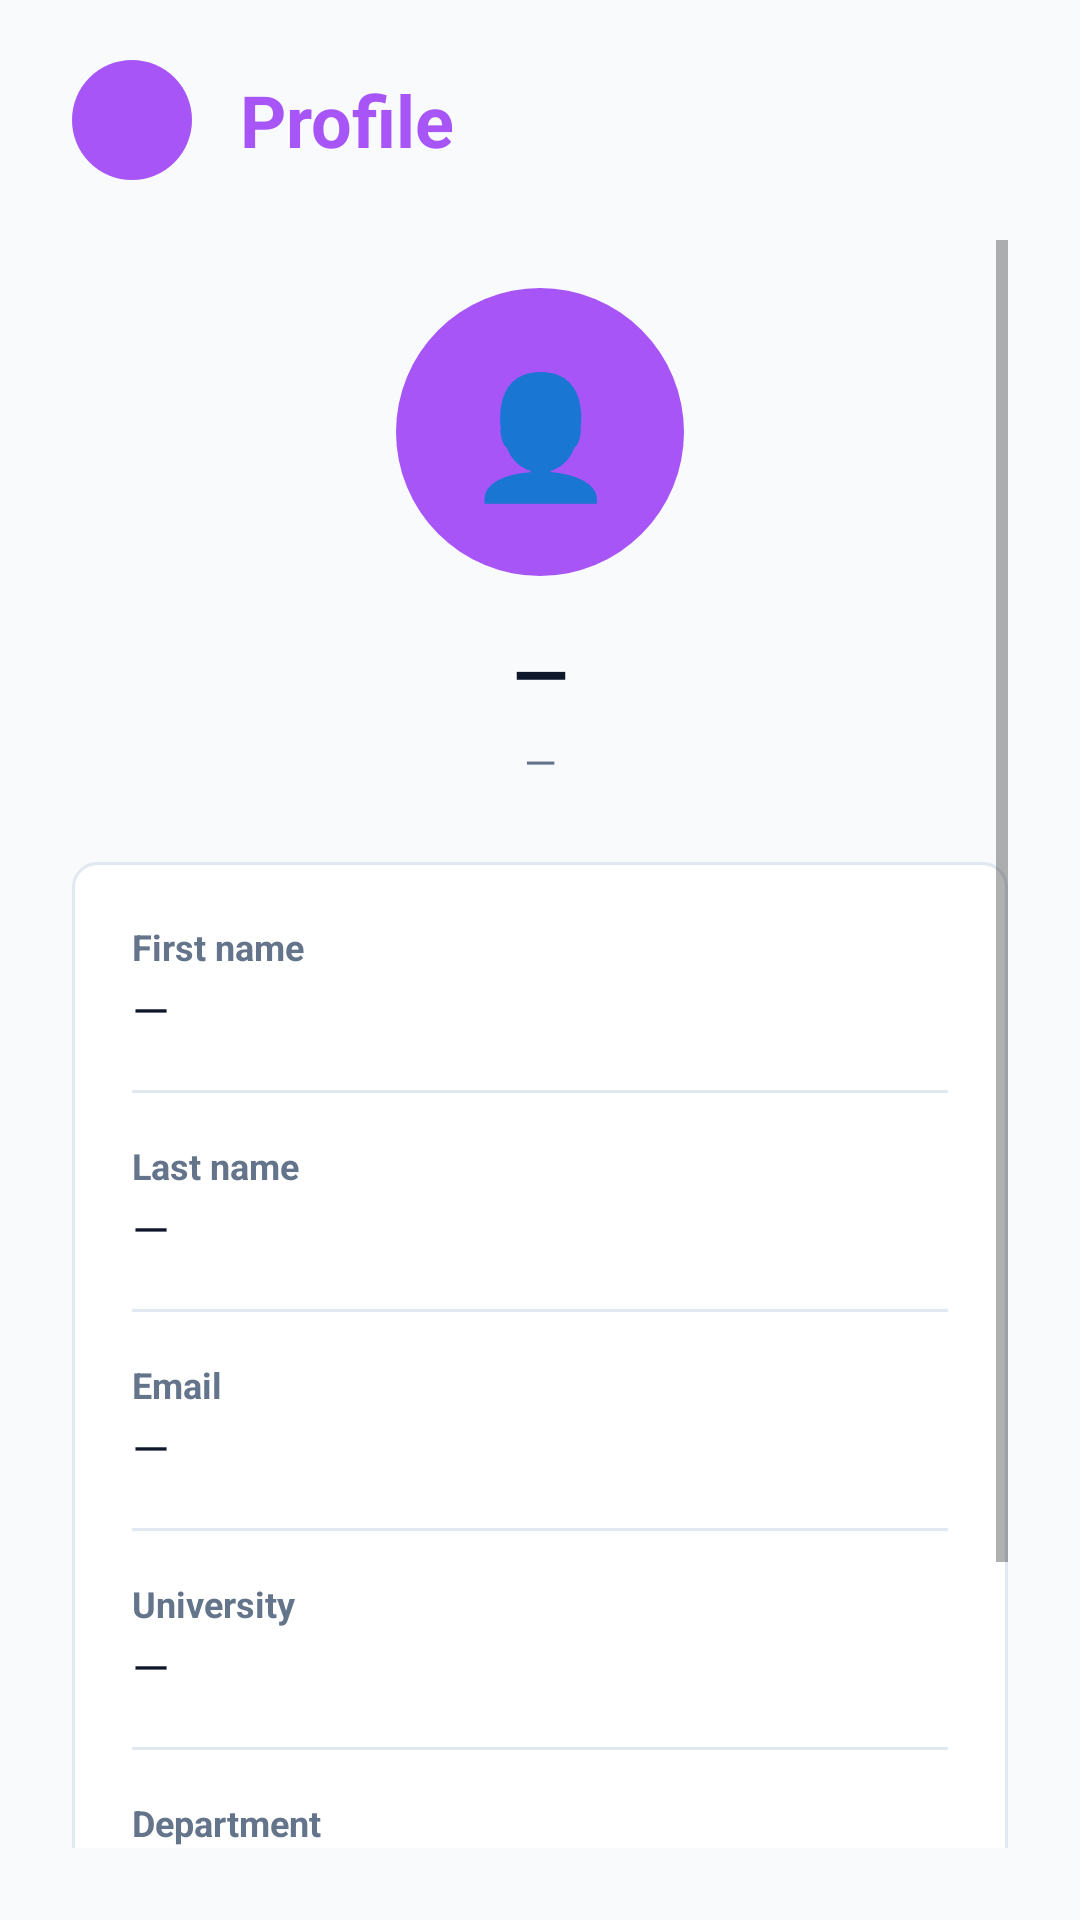

This screen was rendered from an Android layout file. Write that file and the resources it references.
<!-- AndroidManifest.xml: application theme AppTheme -->
<!-- res/layout/activity_profile.xml -->
<?xml version="1.0" encoding="utf-8"?>
<FrameLayout xmlns:android="http://schemas.android.com/apk/res/android"
    android:layout_width="match_parent"
    android:layout_height="match_parent"
    android:background="@color/studdict_background">

    
    <LinearLayout
        android:id="@+id/topBar"
        android:layout_width="match_parent"
        android:layout_height="64dp"
        android:layout_marginTop="8dp"
        android:gravity="center_vertical"
        android:orientation="horizontal"
        android:paddingStart="24dp"
        android:paddingEnd="24dp">

        <TextView
            android:id="@+id/btnBack"
            android:layout_width="40dp"
            android:layout_height="40dp"
            android:background="@drawable/pill_active"
            android:clickable="true"
            android:focusable="true"
            android:gravity="center"
            android:text="←"
            android:textColor="@color/studdict_surface"
            android:textSize="20sp" />

        <TextView
            android:layout_width="0dp"
            android:layout_height="wrap_content"
            android:layout_marginStart="16dp"
            android:layout_weight="1"
            android:text="Profile"
            android:textColor="@color/studdict_primary"
            android:textSize="24sp"
            android:textStyle="bold" />
    </LinearLayout>

    <ScrollView
        android:layout_width="match_parent"
        android:layout_height="match_parent"
        android:layout_marginTop="80dp"
        android:fillViewport="true"
        android:paddingStart="24dp"
        android:paddingEnd="24dp"
        android:paddingBottom="24dp">

        <LinearLayout
            android:layout_width="match_parent"
            android:layout_height="wrap_content"
            android:orientation="vertical"
            android:paddingBottom="24dp">

            
            <TextView
                android:id="@+id/profileAvatar"
                android:layout_width="96dp"
                android:layout_height="96dp"
                android:layout_gravity="center_horizontal"
                android:layout_marginTop="16dp"
                android:background="@drawable/pill_active"
                android:gravity="center"
                android:text="👤"
                android:textColor="@color/studdict_surface"
                android:textSize="40sp" />

            <TextView
                android:id="@+id/profileName"
                android:layout_width="match_parent"
                android:layout_height="wrap_content"
                android:layout_marginTop="16dp"
                android:gravity="center"
                android:text="—"
                android:textColor="@color/studdict_text"
                android:textSize="24sp"
                android:textStyle="bold" />

            <TextView
                android:id="@+id/profileEmailSub"
                android:layout_width="match_parent"
                android:layout_height="wrap_content"
                android:layout_marginTop="4dp"
                android:gravity="center"
                android:text="—"
                android:textColor="@color/studdict_muted"
                android:textSize="14sp" />

            
            <LinearLayout
                android:layout_width="match_parent"
                android:layout_height="wrap_content"
                android:layout_marginTop="24dp"
                android:background="@drawable/card"
                android:orientation="vertical"
                android:padding="20dp">

                <TextView
                    android:layout_width="match_parent"
                    android:layout_height="wrap_content"
                    android:text="First name"
                    android:textColor="@color/studdict_muted"
                    android:textSize="12sp"
                    android:textStyle="bold" />

                <TextView
                    android:id="@+id/profileFirstName"
                    android:layout_width="match_parent"
                    android:layout_height="wrap_content"
                    android:layout_marginTop="2dp"
                    android:text="—"
                    android:textColor="@color/studdict_text"
                    android:textSize="16sp" />

                <View
                    android:layout_width="match_parent"
                    android:layout_height="1dp"
                    android:layout_marginTop="16dp"
                    android:layout_marginBottom="16dp"
                    android:background="@color/studdict_border" />

                <TextView
                    android:layout_width="match_parent"
                    android:layout_height="wrap_content"
                    android:text="Last name"
                    android:textColor="@color/studdict_muted"
                    android:textSize="12sp"
                    android:textStyle="bold" />

                <TextView
                    android:id="@+id/profileLastName"
                    android:layout_width="match_parent"
                    android:layout_height="wrap_content"
                    android:layout_marginTop="2dp"
                    android:text="—"
                    android:textColor="@color/studdict_text"
                    android:textSize="16sp" />

                <View
                    android:layout_width="match_parent"
                    android:layout_height="1dp"
                    android:layout_marginTop="16dp"
                    android:layout_marginBottom="16dp"
                    android:background="@color/studdict_border" />

                <TextView
                    android:layout_width="match_parent"
                    android:layout_height="wrap_content"
                    android:text="Email"
                    android:textColor="@color/studdict_muted"
                    android:textSize="12sp"
                    android:textStyle="bold" />

                <TextView
                    android:id="@+id/profileEmail"
                    android:layout_width="match_parent"
                    android:layout_height="wrap_content"
                    android:layout_marginTop="2dp"
                    android:text="—"
                    android:textColor="@color/studdict_text"
                    android:textSize="16sp" />

                <View
                    android:layout_width="match_parent"
                    android:layout_height="1dp"
                    android:layout_marginTop="16dp"
                    android:layout_marginBottom="16dp"
                    android:background="@color/studdict_border" />

                <TextView
                    android:layout_width="match_parent"
                    android:layout_height="wrap_content"
                    android:text="University"
                    android:textColor="@color/studdict_muted"
                    android:textSize="12sp"
                    android:textStyle="bold" />

                <TextView
                    android:id="@+id/profileUniversity"
                    android:layout_width="match_parent"
                    android:layout_height="wrap_content"
                    android:layout_marginTop="2dp"
                    android:text="—"
                    android:textColor="@color/studdict_text"
                    android:textSize="16sp" />

                <View
                    android:layout_width="match_parent"
                    android:layout_height="1dp"
                    android:layout_marginTop="16dp"
                    android:layout_marginBottom="16dp"
                    android:background="@color/studdict_border" />

                <TextView
                    android:layout_width="match_parent"
                    android:layout_height="wrap_content"
                    android:text="Department"
                    android:textColor="@color/studdict_muted"
                    android:textSize="12sp"
                    android:textStyle="bold" />

                <TextView
                    android:id="@+id/profileDepartment"
                    android:layout_width="match_parent"
                    android:layout_height="wrap_content"
                    android:layout_marginTop="2dp"
                    android:text="—"
                    android:textColor="@color/studdict_text"
                    android:textSize="16sp" />
            </LinearLayout>

            
            <TextView
                android:id="@+id/btnLogout"
                android:layout_width="match_parent"
                android:layout_height="wrap_content"
                android:layout_marginTop="24dp"
                android:background="@drawable/button_secondary"
                android:clickable="true"
                android:focusable="true"
                android:gravity="center"
                android:text="Log out"
                android:textColor="@color/studdict_primary"
                android:textSize="16sp"
                android:textStyle="bold" />

        </LinearLayout>
    </ScrollView>

</FrameLayout>
<!-- resources referenced by this layout -->
<resources>
  <color name="studdict_background">#F8FAFC</color>
  <color name="studdict_border">#E2E8F0</color>
  <color name="studdict_muted">#64748B</color>
  <color name="studdict_primary">#A855F7</color>
  <color name="studdict_surface">#FFFFFF</color>
  <color name="studdict_text">#0F172A</color>
  <!-- drawable button_secondary (drawable) -->
  <?xml version="1.0" encoding="utf-8"?>
  <shape xmlns:android="http://schemas.android.com/apk/res/android">
      <solid android:color="@color/studdict_primary_light" />
      <corners android:radius="16dp" />
      <padding
          android:bottom="16dp"
          android:left="16dp"
          android:right="16dp"
          android:top="16dp" />
  </shape>
  <!-- drawable card (drawable) -->
  <?xml version="1.0" encoding="utf-8"?>
  <shape xmlns:android="http://schemas.android.com/apk/res/android">
      <solid android:color="#FFFFFF" />
      <stroke
          android:width="1dp"
          android:color="@color/studdict_border" />
      <corners android:radius="8dp" />
  </shape>
  <!-- drawable pill_active (drawable) -->
  <?xml version="1.0" encoding="utf-8"?>
  <shape xmlns:android="http://schemas.android.com/apk/res/android" android:shape="rectangle">
      <solid android:color="@color/studdict_primary" />
      <corners android:radius="100dp" />
      <padding android:left="24dp" android:right="24dp" android:top="12dp" android:bottom="12dp" />
  </shape>
  <style name="AppTheme" parent="Theme.MaterialComponents.Light.NoActionBar">
          <item name="android:fontFamily">sans-serif</item>
          <item name="android:windowLightStatusBar">true</item>
          <item name="android:statusBarColor">@color/studdict_background</item>
          <item name="android:navigationBarColor">@color/studdict_surface</item>
          <item name="colorAccent">@color/studdict_primary</item>
          <item name="colorPrimary">@color/studdict_primary</item>
          <item name="android:windowBackground">@color/studdict_background</item>
      </style>
  <color name="studdict_primary_light">#E9D5FF</color>
</resources>
